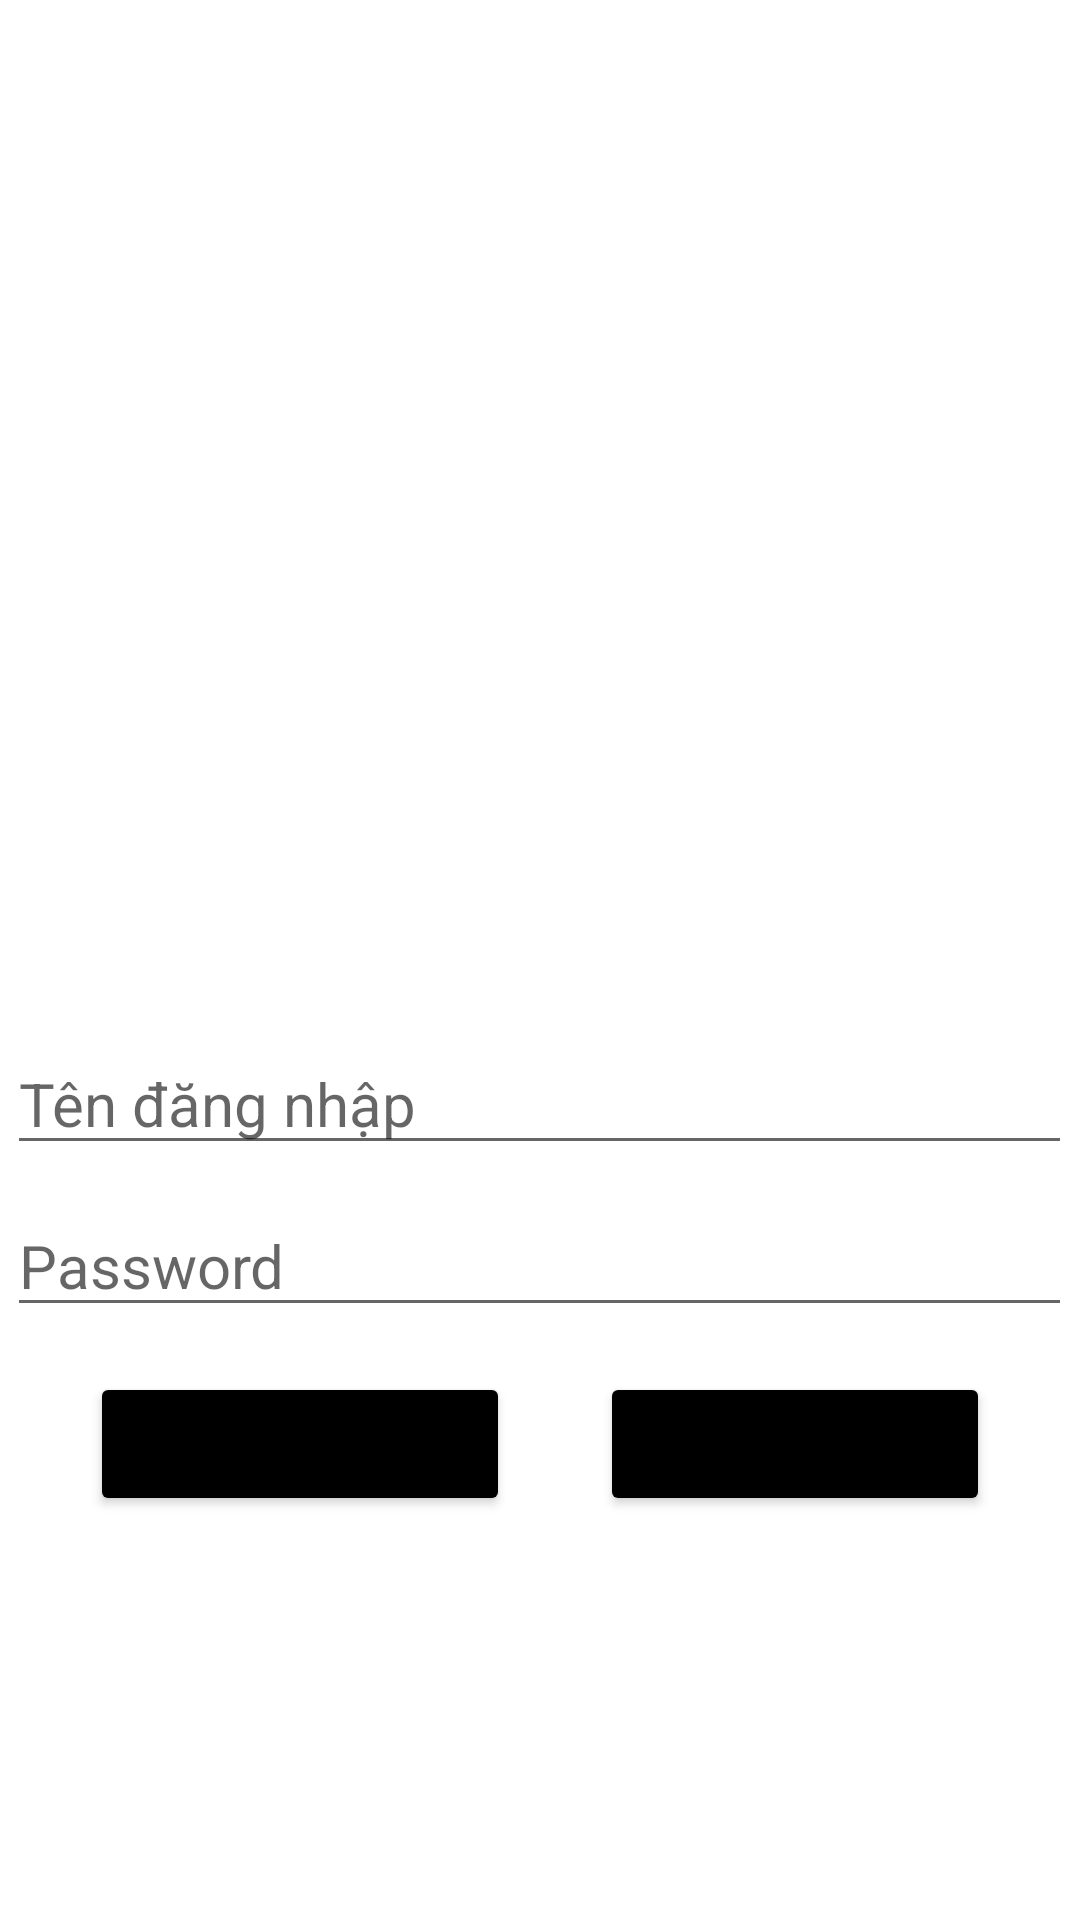

Android layout source for this screen:
<!-- AndroidManifest.xml: application theme Theme.DemoFire -->
<!-- res/layout/activity_main.xml -->
<?xml version="1.0" encoding="utf-8"?>
<RelativeLayout xmlns:android="http://schemas.android.com/apk/res/android"
    xmlns:app="http://schemas.android.com/apk/res-auto"
    xmlns:tools="http://schemas.android.com/tools"
    android:layout_width="match_parent"
    android:layout_height="match_parent"
    tools:context=".MainActivity"
    android:gravity="center_vertical"
    android:background="@drawable/items"
    >

    <LinearLayout
        android:layout_width="match_parent"
        android:layout_height="wrap_content"
        android:gravity="center"
        android:orientation="vertical"
        >

        <ImageView
            android:id="@+id/imagesLogin"
            android:layout_width="220dp"
            android:layout_height="160dp"
            android:layout_marginBottom="50dp"
            android:background="@drawable/imageslogin"
            />

        <EditText
            android:id="@+id/txt_actlogin_user"
            android:layout_width="wrap_content"
            android:layout_height="wrap_content"
            android:layout_marginBottom="10dp"
            android:ems="15"
            android:hint="Tên đăng nhập"
            android:textSize="20dp"
            />

        <EditText
            android:id="@+id/txt_actlogin_pass"
            android:layout_width="wrap_content"
            android:layout_height="wrap_content"
            android:ems="15"
            android:hint="Password"
            android:inputType="textPassword"
            android:textSize="20dp"
            />



        <LinearLayout
            android:layout_width="wrap_content"
            android:layout_height="wrap_content"
            android:orientation="horizontal"
            >

            <Button
                android:id="@+id/btn_actLogin_login"
                android:layout_width="140dp"
                android:layout_height="wrap_content"
                android:layout_marginTop="15dp"
                android:backgroundTint="@color/black"
                android:text="Đăng nhập"
                android:textSize="15dp"
                />

            <Button
                android:id="@+id/btn_actLogin_signup"
                android:layout_width="130dp"
                android:layout_height="wrap_content"
                android:layout_marginLeft="30dp"
                android:layout_marginTop="15dp"
                android:backgroundTint="@color/black"
                android:text="Đăng Ký"
                android:textSize="15dp"
                />

        </LinearLayout>

    </LinearLayout>
</RelativeLayout>
<!-- resources referenced by this layout -->
<resources>
  <style name="Theme.DemoFire" parent="Theme.MaterialComponents.DayNight.DarkActionBar">
          
          <item name="colorPrimary">@color/purple_500</item>
          <item name="colorPrimaryVariant">@color/purple_700</item>
          <item name="colorOnPrimary">@color/white</item>
          
          <item name="colorSecondary">@color/teal_200</item>
          <item name="colorSecondaryVariant">@color/teal_700</item>
          <item name="colorOnSecondary">@color/black</item>
          
          <item name="android:statusBarColor">?attr/colorPrimaryVariant</item>
          
      </style>
  <!-- not gathered from this repository: default colours our renderer supplied (Android Studio template values) -->
  <color name="purple_500">#FF6200EE</color>
  <color name="purple_700">#FF3700B3</color>
  <color name="teal_200">#FF03DAC5</color>
  <color name="teal_700">#FF018786</color>
  <color name="black">#FF000000</color>
  <color name="white">#FFFFFFFF</color>
</resources>
